Image classification data set "DatasetBalanced" (DikshaP-2506/CropSecureLeafDiseaseDataset on GitHub). Class labels (5): anthracnose, initial stage, leaf blight, leaf spot, pest damage.

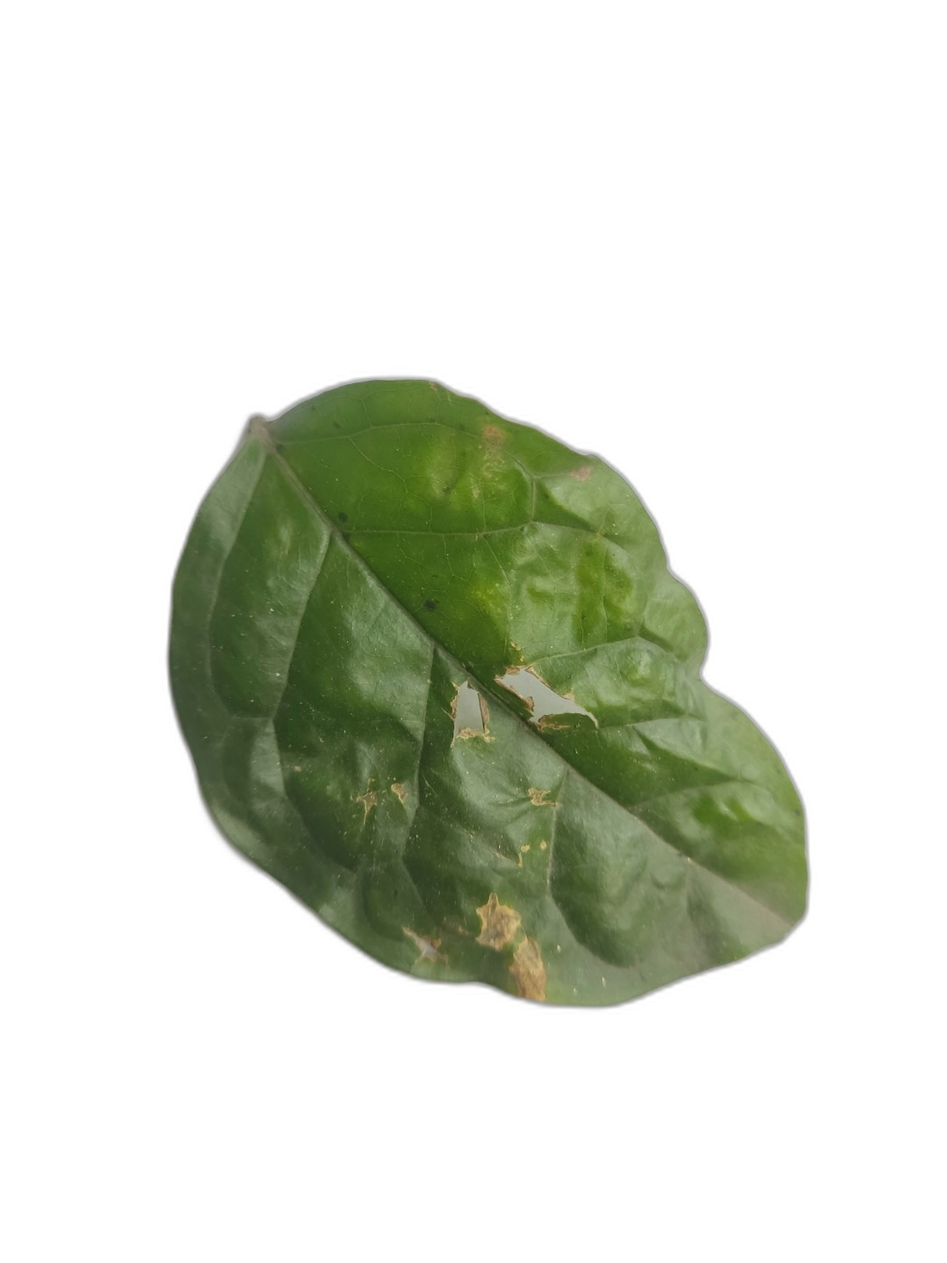
Label: leaf spot

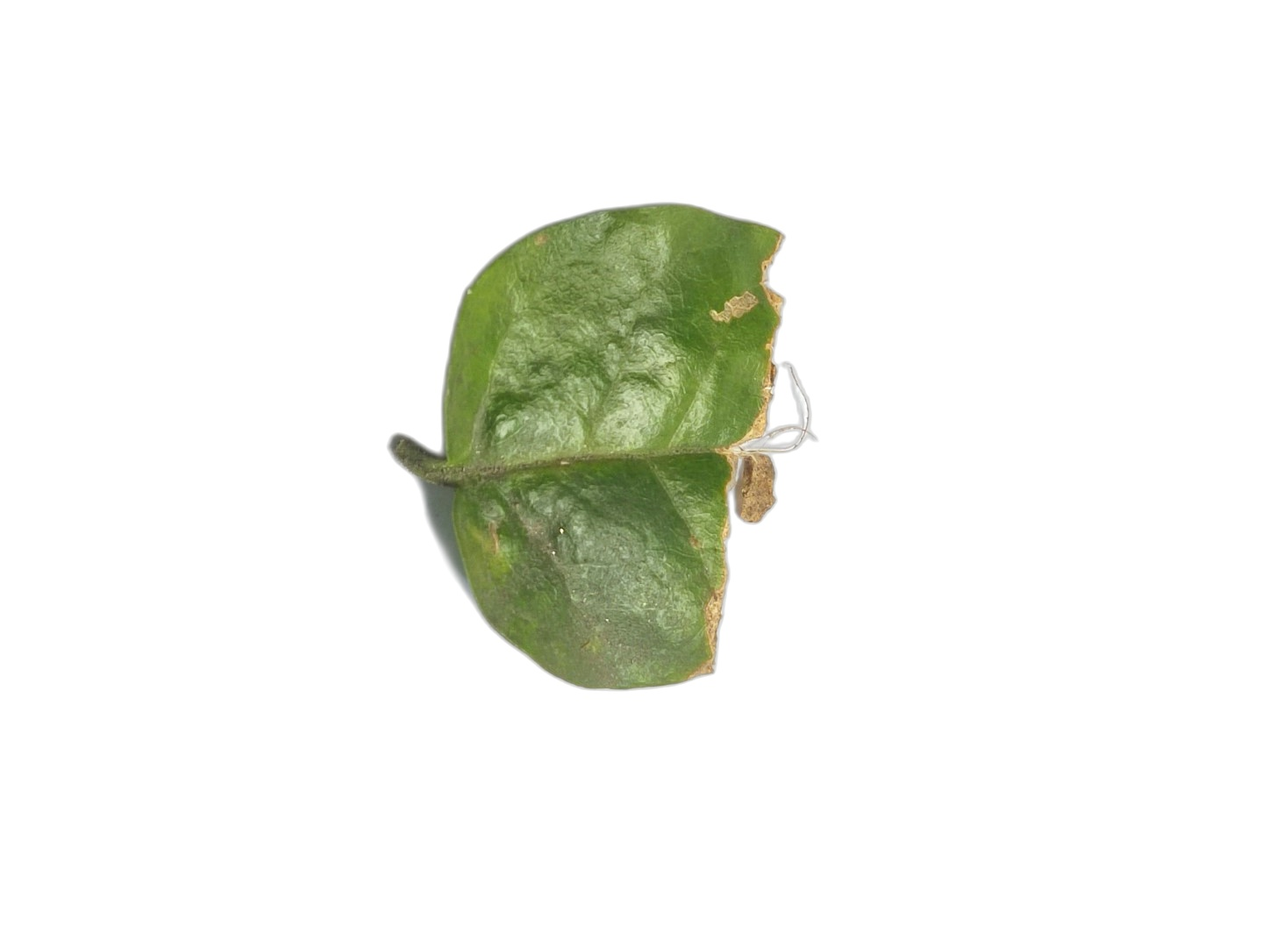
Label: anthracnose

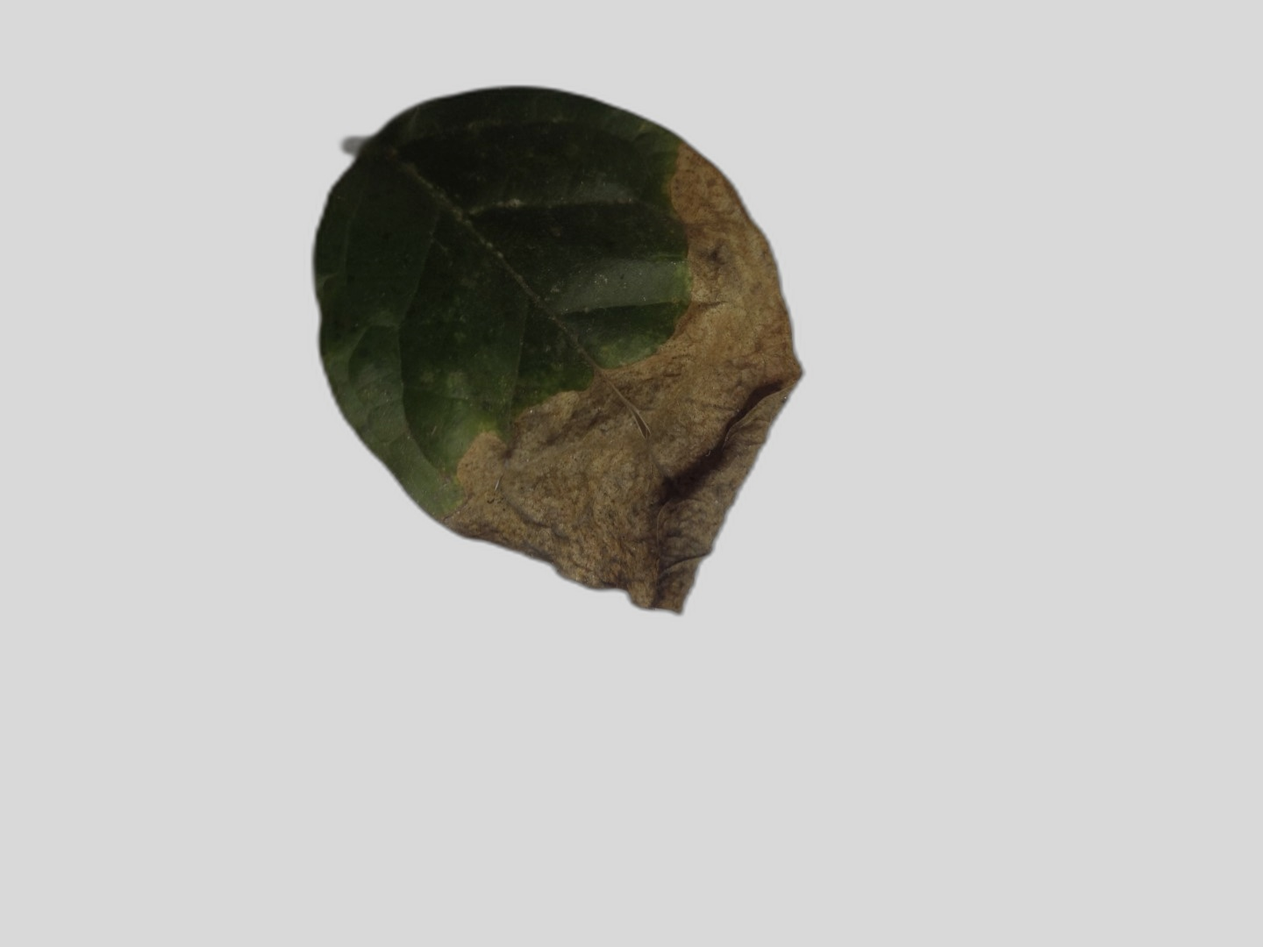
Label: leaf blight

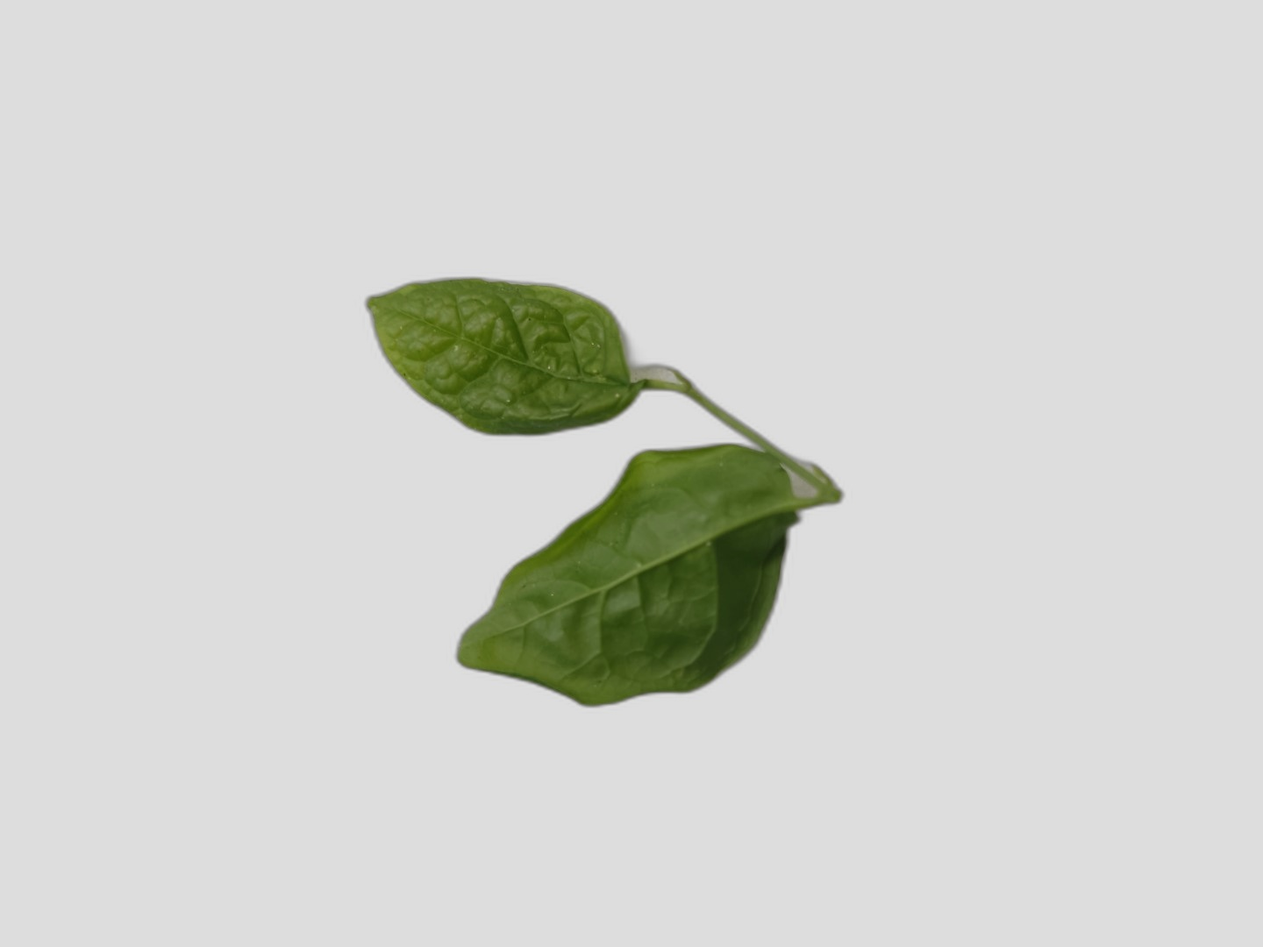
Label: initial stage

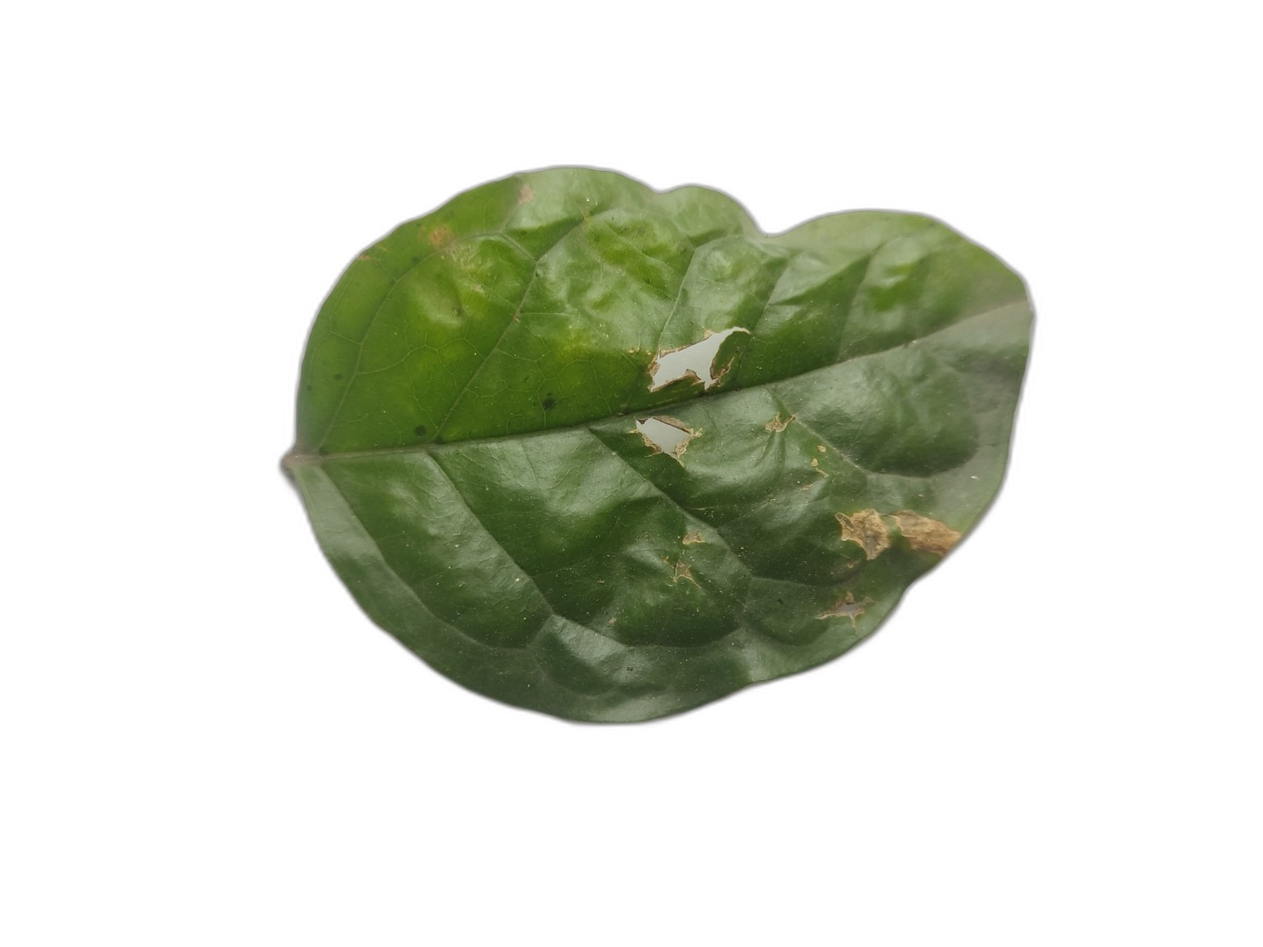
Label: leaf spot

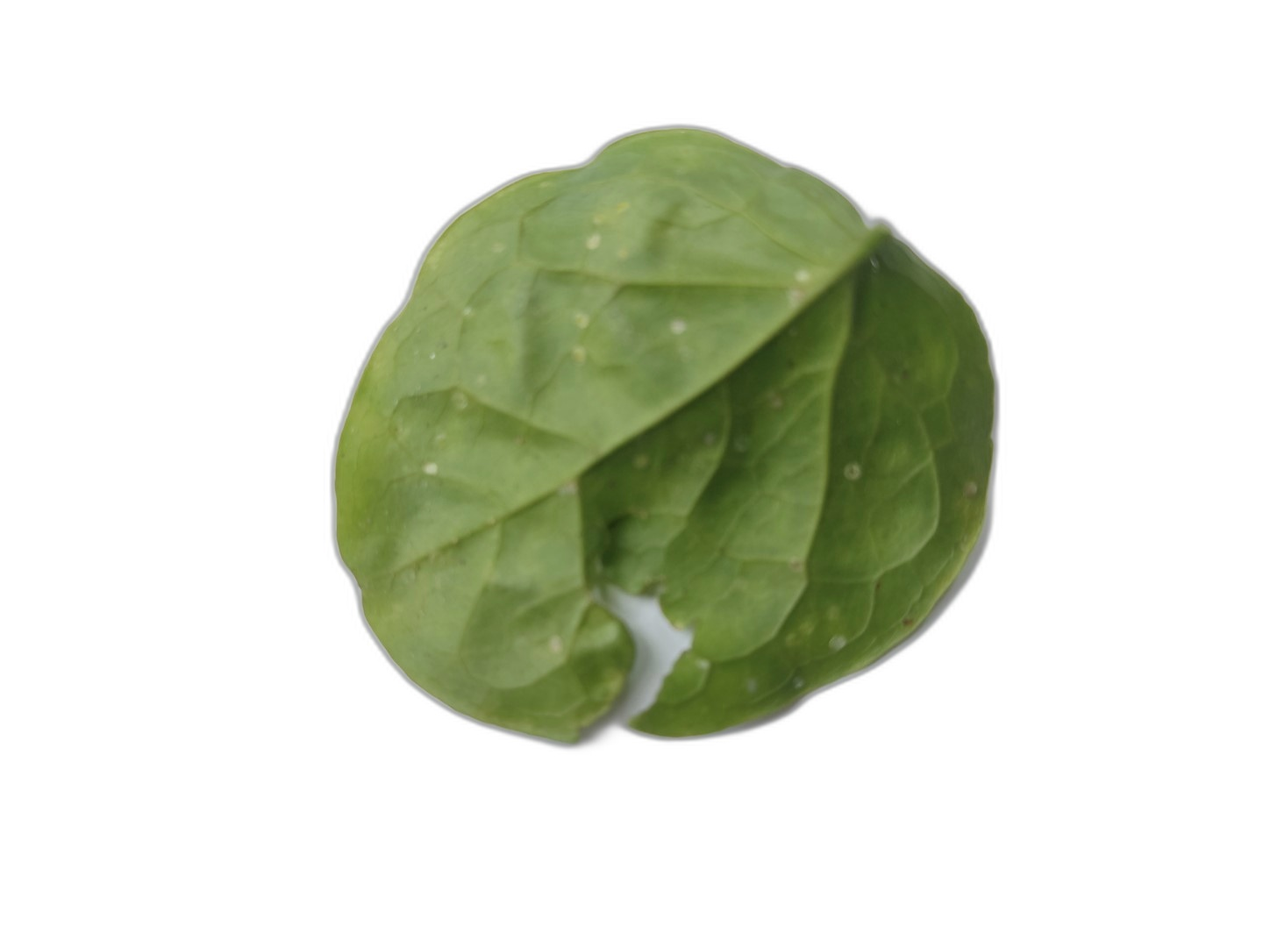
Label: pest damage
